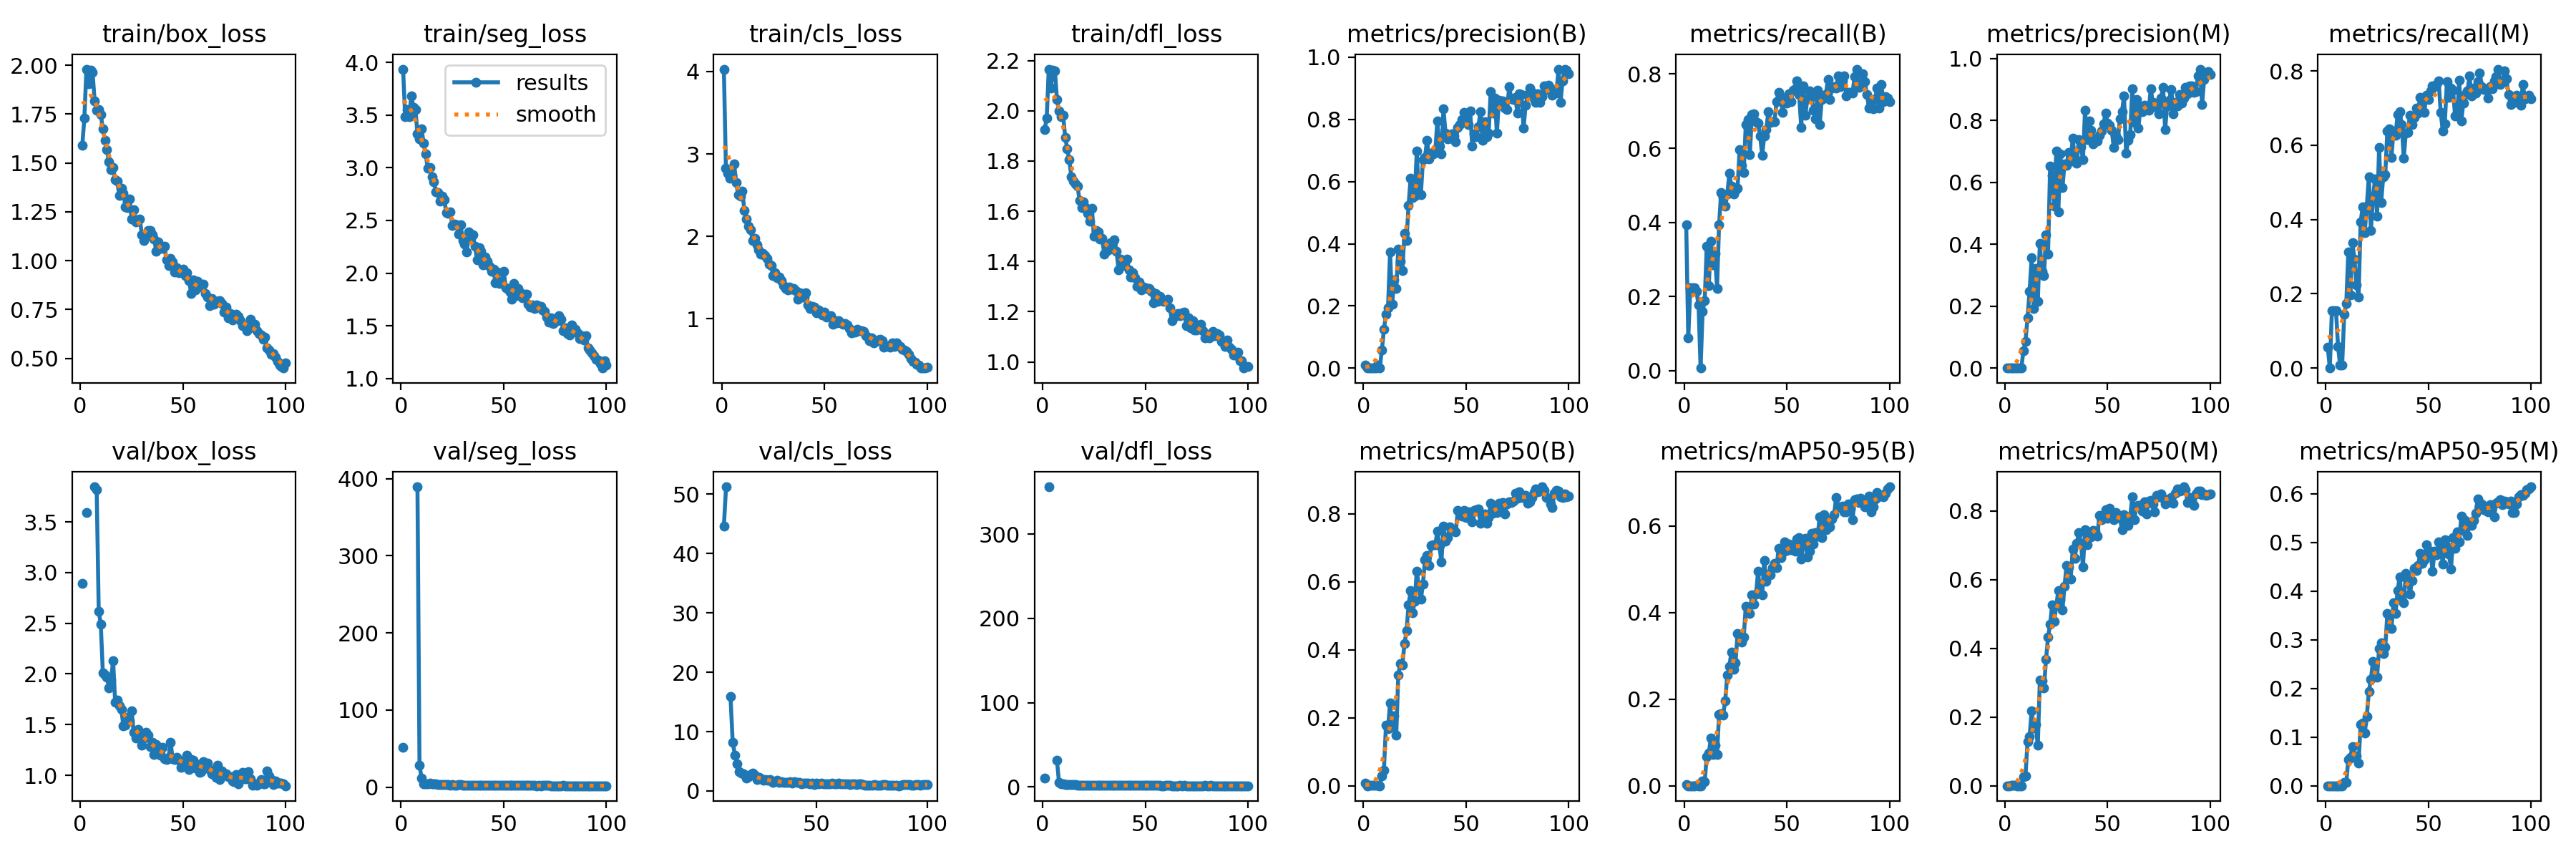

The data file committed next to this chart (first rows):
epoch, train/box_loss, train/seg_loss, train/cls_loss, train/dfl_loss, metrics/precision(B), metrics/recall(B), metrics/mAP50(B), metrics/mAP50-95(B), metrics/precision(M), metrics/recall(M), metrics/mAP50(M), metrics/mAP50-95(M), val/box_loss, val/seg_loss, val/cls_loss, val/dfl_loss, lr/pg0, lr/pg1, lr/pg2
1, 1.592, 3.936, 4.029, 1.926, 0.01031, 0.3931, 0.00722, 0.0021, 0.00107, 0.05539, 0.00034, 7e-05, 2.89, 51.38, inf, 10.78, 0.0003501, 0.0003501, 0.0003501
2, 1.729, 3.487, 2.829, 1.97, 0.00037, 0.08824, 0.00028, 0.00012, 0, 0, 0, 0, nan, nan, nan, nan, 0.0007097, 0.0007097, 0.0007097
3, 1.98, 3.553, 2.768, 2.166, 0.00096, 0.224, 0.00079, 0.00022, 0.00066, 0.1539, 0.00048, 9e-05, 3.593, nan, inf, 356, 0.001062, 0.001062, 0.001062
4, 1.907, 3.483, 2.705, 2.09, 0.00096, 0.224, 0.00079, 0.00022, 0.00066, 0.1539, 0.00048, 9e-05, nan, nan, nan, nan, 0.001407, 0.001407, 0.001407
5, 1.975, 3.684, 2.738, 2.16, 0.00096, 0.224, 0.00079, 0.00022, 0.00066, 0.1539, 0.00048, 9e-05, nan, nan, nan, nan, 0.001601, 0.001601, 0.001601
6, 1.962, 3.575, 2.876, 2.159, 0.00128, 0.2132, 0.00257, 0.00075, 0.00035, 0.05882, 0.00025, 0.0001, nan, nan, nan, nan, 0.001584, 0.001584, 0.001584
7, 1.819, 3.553, 2.65, 2.045, 0.00947, 0.1774, 0.00183, 0.00026, 2e-05, 0.00735, 1e-05, 0, 3.846, nan, inf, 31.23, 0.001568, 0.001568, 0.001568
8, 1.77, 3.324, 2.506, 1.999, 0.00127, 0.00735, 0.00024, 0.0001, 0.00127, 0.00735, 0.00024, 0.00011, 3.815, 389.4, 44.64, 4.957, 0.001551, 0.001551, 0.001551
9, 1.772, 3.272, 2.487, 1.976, 0.05743, 0.1608, 0.02851, 0.01064, 0.05622, 0.1441, 0.02732, 0.00693, 2.619, 28.03, 51.23, 3.612, 0.001535, 0.001535, 0.001535
10, 1.747, 3.368, 2.546, 1.982, 0.125, 0.1897, 0.04666, 0.00926, 0.08503, 0.173, 0.02804, 0.00626, 2.489, 11.53, inf, 3.609, 0.001519, 0.001519, 0.001519
11, 1.674, 3.233, 2.311, 1.894, 0.1743, 0.3357, 0.1775, 0.06785, 0.1626, 0.3127, 0.129, 0.05447, 2.012, 4.145, 15.86, 2.686, 0.001502, 0.001502, 0.001502
12, 1.617, 3.134, 2.212, 1.849, 0.1952, 0.2289, 0.1682, 0.07503, 0.2477, 0.1976, 0.1433, 0.05875, 1.987, 4.102, 8.21, 2.56, 0.001486, 0.001486, 0.001486
13, 1.567, 2.992, 2.124, 1.804, 0.3734, 0.3498, 0.2444, 0.1104, 0.3569, 0.3368, 0.2183, 0.07995, 1.965, 3.791, 6.046, 2.442, 0.001469, 0.001469, 0.001469
14, 1.505, 2.999, 2.083, 1.737, 0.2049, 0.2848, 0.1735, 0.0729, 0.1917, 0.2935, 0.1691, 0.05773, 1.863, 4.788, 4.628, 2.396, 0.001453, 0.001453, 0.001453
15, 1.465, 2.915, 1.948, 1.72, 0.2837, 0.3164, 0.2053, 0.09391, 0.3226, 0.224, 0.1779, 0.06175, 1.942, 4.682, 3.238, 2.399, 0.001436, 0.001436, 0.001436
16, 1.476, 2.866, 1.975, 1.71, 0.2561, 0.2225, 0.1484, 0.07281, 0.2155, 0.1912, 0.1172, 0.04642, 2.131, 3.779, 3.05, 2.487, 0.001419, 0.001419, 0.001419
17, 1.413, 2.771, 1.893, 1.699, 0.3837, 0.3936, 0.3265, 0.164, 0.4019, 0.3936, 0.3074, 0.1263, 1.722, 3.802, 2.899, 2.185, 0.001403, 0.001403, 0.001403
18, 1.407, 2.763, 1.839, 1.644, 0.3446, 0.4804, 0.36, 0.1666, 0.3117, 0.4343, 0.3067, 0.1296, 1.742, 3.302, 2.126, 2.055, 0.001386, 0.001386, 0.001386
19, 1.335, 2.683, 1.786, 1.613, 0.3135, 0.4673, 0.3549, 0.1633, 0.2987, 0.3647, 0.2841, 0.1088, 1.684, 3.407, 2.449, 2.143, 0.00137, 0.00137, 0.00137
20, 1.37, 2.731, 1.793, 1.638, 0.4343, 0.4431, 0.4176, 0.1968, 0.4292, 0.4358, 0.3681, 0.1428, 1.649, 3.546, 2.725, 2.105, 0.001353, 0.001353, 0.001353
21, 1.346, 2.697, 1.77, 1.614, 0.4115, 0.4757, 0.4559, 0.2557, 0.3684, 0.5157, 0.4323, 0.1936, 1.49, 3.438, 2.996, 1.99, 0.001337, 0.001337, 0.001337
22, 1.277, 2.577, 1.728, 1.593, 0.5232, 0.5319, 0.5313, 0.2753, 0.6515, 0.3696, 0.4709, 0.2191, 1.493, 3.257, 2.617, 1.94, 0.00132, 0.00132, 0.00132
23, 1.273, 2.568, 1.665, 1.562, 0.6114, 0.4976, 0.5742, 0.3088, 0.6222, 0.4593, 0.5267, 0.2552, 1.571, 2.997, 1.902, 1.964, 0.001304, 0.001304, 0.001304
24, 1.317, 2.578, 1.643, 1.611, 0.5481, 0.4768, 0.5098, 0.2684, 0.5222, 0.5083, 0.4785, 0.2262, 1.536, 2.791, 2.257, 1.955, 0.001287, 0.001287, 0.001287
25, 1.214, 2.452, 1.527, 1.501, 0.5534, 0.4868, 0.5435, 0.2831, 0.7019, 0.4083, 0.5249, 0.2235, 1.639, 3.303, 2.034, 2.006, 0.001271, 0.001271, 0.001271
26, 1.26, 2.463, 1.56, 1.524, 0.6972, 0.4922, 0.6321, 0.3518, 0.5045, 0.5941, 0.5675, 0.2824, 1.427, 2.809, 1.779, 1.872, 0.001254, 0.001254, 0.001254
27, 1.199, 2.459, 1.499, 1.518, 0.5624, 0.5966, 0.5867, 0.344, 0.6908, 0.4456, 0.5408, 0.2941, 1.368, 2.712, 1.973, 1.798, 0.001238, 0.001238, 0.001238
28, 1.208, 2.373, 1.504, 1.49, 0.5585, 0.5542, 0.5483, 0.3313, 0.5824, 0.5152, 0.513, 0.2711, 1.453, 3.072, 1.788, 1.878, 0.001221, 0.001221, 0.001221
29, 1.212, 2.46, 1.458, 1.492, 0.6702, 0.5343, 0.5932, 0.3426, 0.6593, 0.5213, 0.5803, 0.2844, 1.375, 2.975, 1.894, 1.815, 0.001205, 0.001205, 0.001205
30, 1.134, 2.312, 1.405, 1.43, 0.6783, 0.6641, 0.6648, 0.4142, 0.6535, 0.6383, 0.6411, 0.3534, 1.299, 2.534, 1.439, 1.711, 0.001188, 0.001188, 0.001188
31, 1.103, 2.277, 1.371, 1.441, 0.7331, 0.6764, 0.6778, 0.4122, 0.6954, 0.6446, 0.6368, 0.3494, 1.367, 2.679, 1.598, 1.735, 0.001172, 0.001172, 0.001172
32, 1.125, 2.203, 1.349, 1.448, 0.674, 0.5833, 0.648, 0.3985, 0.6675, 0.5667, 0.6015, 0.3232, 1.427, 2.71, 1.768, 1.716, 0.001155, 0.001155, 0.001155
33, 1.155, 2.388, 1.387, 1.475, 0.6922, 0.6907, 0.7065, 0.4414, 0.7419, 0.6391, 0.689, 0.3758, 1.398, 2.557, 1.492, 1.749, 0.001139, 0.001139, 0.001139
34, 1.155, 2.331, 1.359, 1.475, 0.6887, 0.6931, 0.7096, 0.4194, 0.6758, 0.6259, 0.6629, 0.3544, 1.283, 2.572, 1.584, 1.722, 0.001122, 0.001122, 0.001122
35, 1.134, 2.362, 1.369, 1.486, 0.6967, 0.6709, 0.708, 0.4423, 0.6612, 0.6833, 0.705, 0.4006, 1.326, 2.507, 1.48, 1.738, 0.001106, 0.001106, 0.001106
36, 1.111, 2.258, 1.344, 1.44, 0.7938, 0.6676, 0.7484, 0.4953, 0.7386, 0.691, 0.7372, 0.4294, 1.208, 2.336, 1.442, 1.603, 0.001089, 0.001089, 0.001089
37, 1.048, 2.129, 1.24, 1.367, 0.7142, 0.6319, 0.706, 0.4432, 0.7156, 0.6554, 0.7059, 0.3854, 1.304, 2.532, 1.484, 1.714, 0.001073, 0.001073, 0.001073
38, 1.096, 2.24, 1.316, 1.409, 0.6892, 0.5814, 0.6584, 0.4412, 0.6738, 0.5647, 0.6369, 0.3769, 1.264, 2.521, 1.577, 1.649, 0.001056, 0.001056, 0.001056
39, 1.062, 2.209, 1.266, 1.404, 0.8337, 0.6333, 0.7638, 0.5207, 0.8337, 0.6333, 0.7446, 0.4369, 1.199, 2.24, 1.367, 1.624, 0.00104, 0.00104, 0.00104
40, 1.064, 2.078, 1.265, 1.384, 0.7566, 0.6506, 0.7187, 0.4715, 0.7388, 0.634, 0.7017, 0.4256, 1.273, 2.304, 1.51, 1.641, 0.001023, 0.001023, 0.001023
41, 1.075, 2.15, 1.319, 1.41, 0.7374, 0.6985, 0.7304, 0.488, 0.7988, 0.6812, 0.7272, 0.3938, 1.161, 2.29, 1.415, 1.558, 0.001007, 0.001007, 0.001007
42, 1.005, 2.115, 1.17, 1.366, 0.7407, 0.6699, 0.7606, 0.4864, 0.7672, 0.6549, 0.7255, 0.4212, 1.153, 2.379, 1.4, 1.564, 0.0009904, 0.0009904, 0.0009904
43, 0.975, 2.066, 1.121, 1.337, 0.7533, 0.671, 0.7501, 0.5028, 0.7241, 0.6757, 0.7435, 0.4462, 1.18, 2.164, 1.251, 1.603, 0.0009739, 0.0009739, 0.0009739
44, 1.012, 2.017, 1.146, 1.356, 0.7472, 0.6724, 0.7515, 0.5132, 0.739, 0.6998, 0.7419, 0.4423, 1.325, 2.247, 1.282, 1.708, 0.0009574, 0.0009574, 0.0009574
45, 0.9928, 2.036, 1.139, 1.335, 0.7281, 0.726, 0.7476, 0.5038, 0.7321, 0.6873, 0.7265, 0.4528, 1.16, 2.278, 1.366, 1.551, 0.0009409, 0.0009409, 0.0009409
46, 0.9432, 1.907, 1.074, 1.3, 0.7747, 0.7513, 0.8108, 0.5478, 0.7527, 0.7294, 0.788, 0.4782, 1.153, 2.17, 1.319, 1.54, 0.0009243, 0.0009243, 0.0009243
47, 0.9633, 2.01, 1.106, 1.319, 0.7838, 0.7323, 0.8019, 0.5269, 0.7656, 0.7157, 0.7752, 0.4575, 1.175, 2.123, 1.238, 1.546, 0.0009078, 0.0009078, 0.0009078
48, 0.9377, 1.902, 1.071, 1.288, 0.799, 0.6966, 0.7936, 0.5383, 0.7879, 0.6882, 0.7826, 0.4638, 1.147, 2.034, 1.3, 1.539, 0.0008913, 0.0008913, 0.0008913
49, 0.9419, 1.905, 1.049, 1.3, 0.8233, 0.7349, 0.8106, 0.5625, 0.8233, 0.7349, 0.8031, 0.4959, 1.081, 2.045, 1.132, 1.491, 0.0008748, 0.0008748, 0.0008748
50, 0.9577, 2.016, 1.078, 1.296, 0.7908, 0.7224, 0.7885, 0.5432, 0.7908, 0.7224, 0.7781, 0.4773, 1.136, 2.086, 1.271, 1.575, 0.0008583, 0.0008583, 0.0008583
51, 0.9245, 1.86, 1.023, 1.292, 0.7843, 0.7471, 0.8065, 0.5573, 0.7843, 0.7471, 0.8082, 0.4828, 1.083, 2.097, 1.181, 1.532, 0.0008418, 0.0008418, 0.0008418
52, 0.94, 1.845, 1.03, 1.291, 0.8274, 0.7256, 0.7939, 0.5455, 0.768, 0.7606, 0.7827, 0.4415, 1.196, 2.307, 1.335, 1.594, 0.0008253, 0.0008253, 0.0008253
53, 0.8963, 1.817, 1.033, 1.282, 0.715, 0.7568, 0.7764, 0.5519, 0.7125, 0.7579, 0.7754, 0.4826, 1.056, 2.096, 1.206, 1.526, 0.0008088, 0.0008088, 0.0008088
54, 0.8326, 1.75, 0.9337, 1.237, 0.7546, 0.76, 0.8099, 0.5414, 0.7498, 0.764, 0.7963, 0.4751, 1.157, 2.236, 1.175, 1.599, 0.0007923, 0.0007923, 0.0007923
55, 0.9015, 1.9, 0.9792, 1.272, 0.744, 0.7812, 0.8128, 0.5696, 0.7376, 0.7732, 0.7862, 0.5018, 1.151, 2.169, 1.208, 1.557, 0.0007758, 0.0007758, 0.0007758
56, 0.8514, 1.788, 0.9518, 1.242, 0.777, 0.7438, 0.8143, 0.5737, 0.8052, 0.6877, 0.7788, 0.4881, 1.073, 2.127, 1.194, 1.49, 0.0007593, 0.0007593, 0.0007593
57, 0.8929, 1.851, 0.9773, 1.262, 0.8244, 0.6566, 0.7731, 0.5228, 0.8282, 0.6384, 0.7448, 0.4561, 1.105, 2.205, 1.28, 1.515, 0.0007428, 0.0007428, 0.0007428
58, 0.8725, 1.814, 0.9486, 1.249, 0.7323, 0.7681, 0.7976, 0.5559, 0.878, 0.6581, 0.7884, 0.5054, 1.029, 2.091, 1.218, 1.454, 0.0007263, 0.0007263, 0.0007263
59, 0.8663, 1.765, 0.9287, 1.241, 0.7929, 0.6882, 0.7996, 0.5718, 0.6939, 0.7715, 0.7785, 0.491, 1.038, 2.176, 1.242, 1.479, 0.0007098, 0.0007098, 0.0007098
60, 0.8779, 1.798, 0.9385, 1.244, 0.7441, 0.7333, 0.7732, 0.5286, 0.7357, 0.728, 0.7572, 0.4759, 1.134, 2.083, 1.278, 1.548, 0.0006933, 0.0006933, 0.0006933
... 40 more rows
